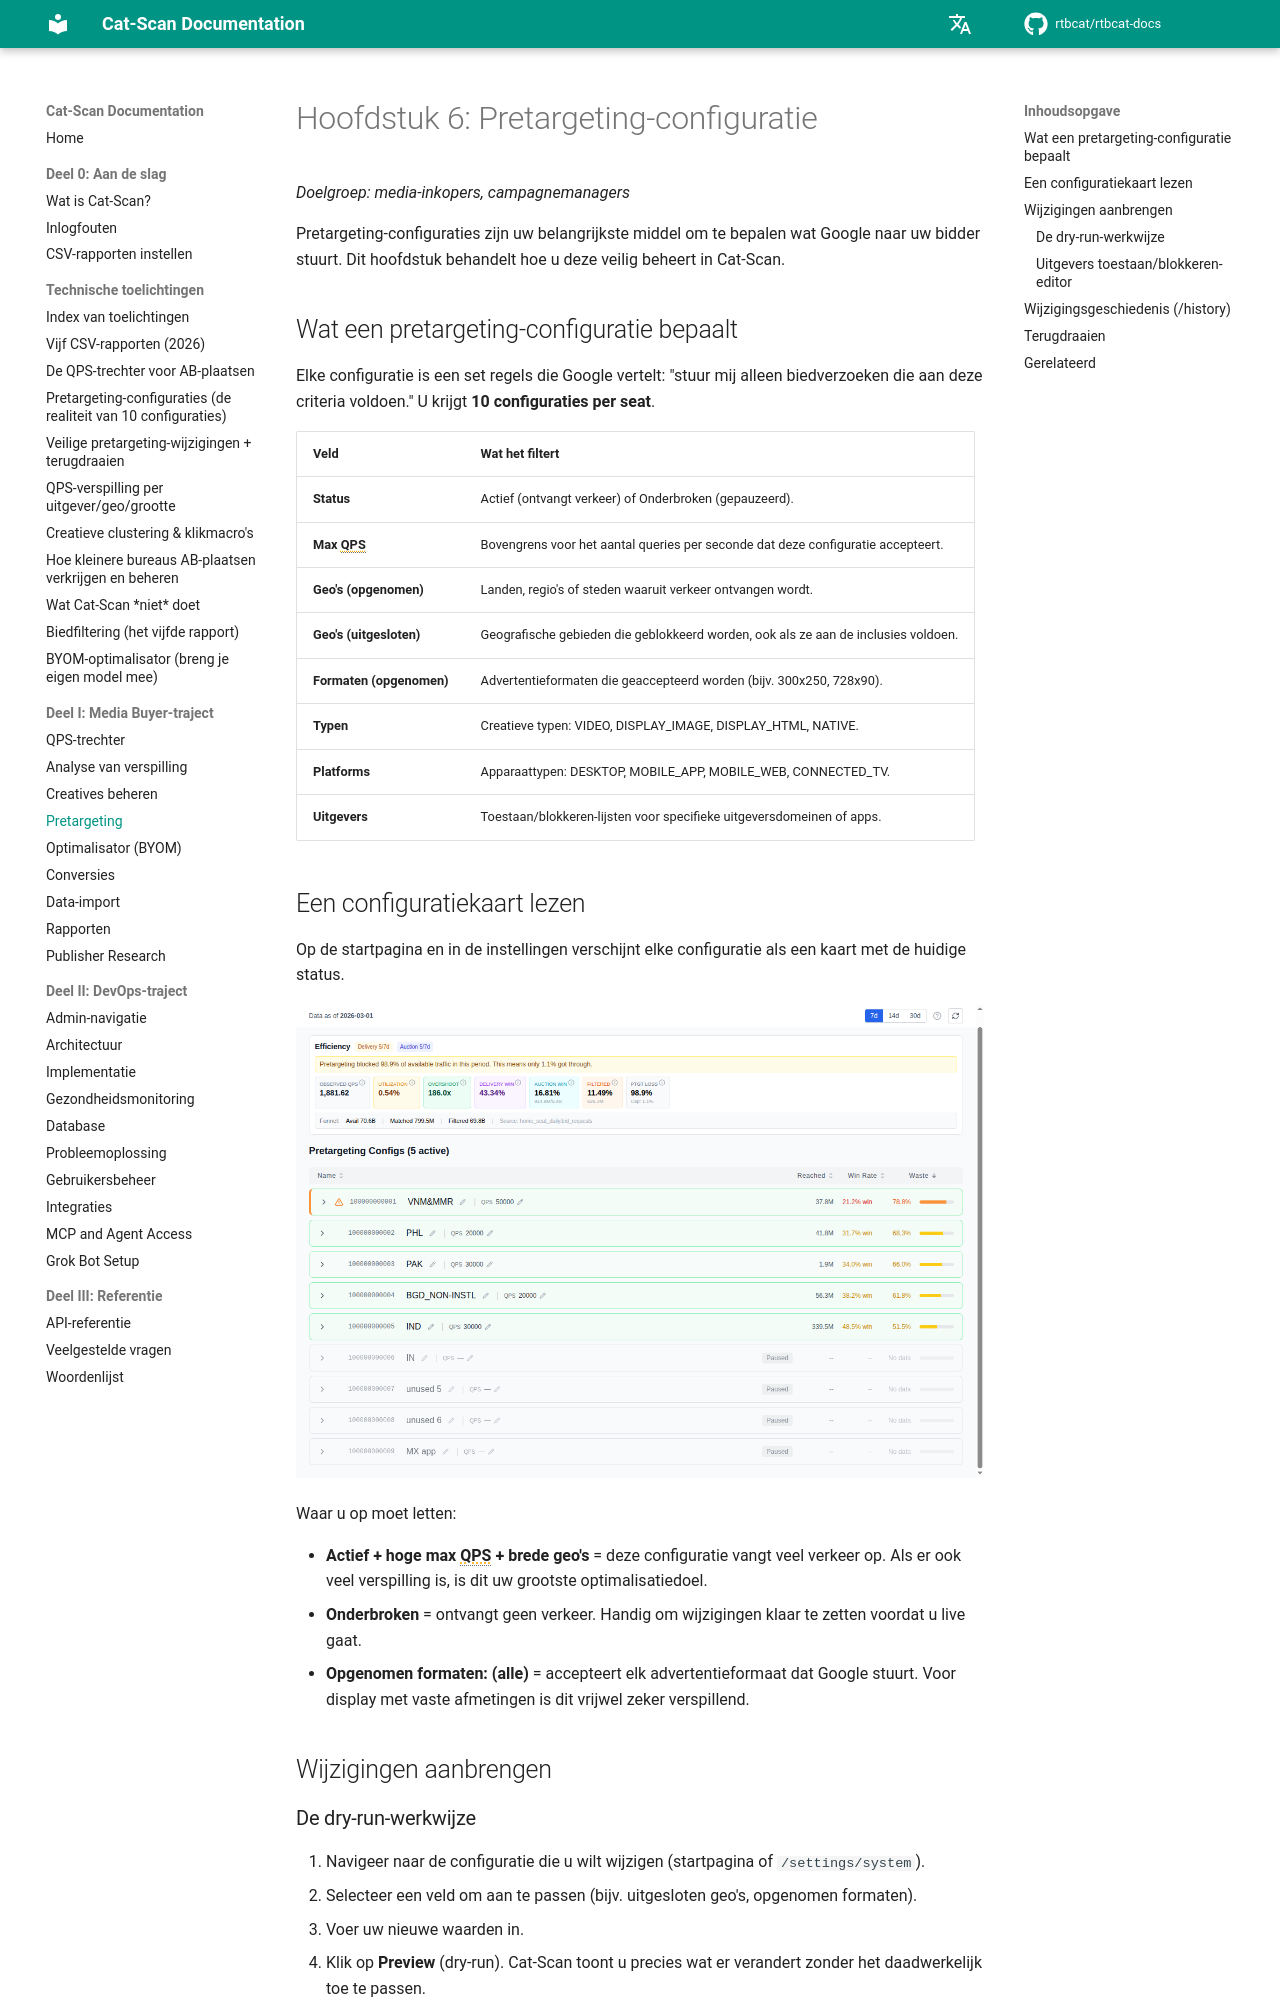

repository: rtbcat/rtbcat-docs · page: nl/06-pretargeting/index.html · generator: mkdocs

# Hoofdstuk 6: Pretargeting-configuratie

*Doelgroep: media-inkopers, campagnemanagers*

Pretargeting-configuraties zijn uw belangrijkste middel om te bepalen wat Google
naar uw bidder stuurt. Dit hoofdstuk behandelt hoe u deze veilig beheert in Cat-Scan.

## Wat een pretargeting-configuratie bepaalt

Elke configuratie is een set regels die Google vertelt: "stuur mij alleen
biedverzoeken die aan deze criteria voldoen." U krijgt **10 configuraties per seat**.

| Veld | Wat het filtert |
|------|----------------|
| **Status** | Actief (ontvangt verkeer) of Onderbroken (gepauzeerd). |
| **Max QPS** | Bovengrens voor het aantal queries per seconde dat deze configuratie accepteert. |
| **Geo's (opgenomen)** | Landen, regio's of steden waaruit verkeer ontvangen wordt. |
| **Geo's (uitgesloten)** | Geografische gebieden die geblokkeerd worden, ook als ze aan de inclusies voldoen. |
| **Formaten (opgenomen)** | Advertentieformaten die geaccepteerd worden (bijv. 300x250, 728x90). |
| **Typen** | Creatieve typen: VIDEO, DISPLAY_IMAGE, DISPLAY_HTML, NATIVE. |
| **Platforms** | Apparaattypen: DESKTOP, MOBILE_APP, MOBILE_WEB, CONNECTED_TV. |
| **Uitgevers** | Toestaan/blokkeren-lijsten voor specifieke uitgeversdomeinen of apps. |

## Een configuratiekaart lezen

Op de startpagina en in de instellingen verschijnt elke configuratie als een kaart
met de huidige status.

![Pretargeting-configuratiekaarten met actieve en gepauzeerde statussen](images/screenshot-pretargeting-configs.png)

Waar u op moet letten:

- **Actief + hoge max QPS + brede geo's** = deze configuratie vangt veel verkeer
  op. Als er ook veel verspilling is, is dit uw grootste optimalisatiedoel.
- **Onderbroken** = ontvangt geen verkeer. Handig om wijzigingen klaar te zetten
  voordat u live gaat.
- **Opgenomen formaten: (alle)** = accepteert elk advertentieformaat dat Google
  stuurt. Voor display met vaste afmetingen is dit vrijwel zeker verspillend.

## Wijzigingen aanbrengen
